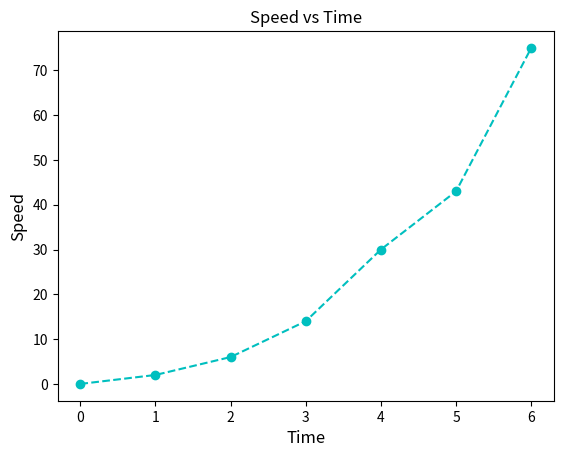

Reproduce this figure in Python.
import matplotlib.pyplot as plt

x = [0, 1, 2, 3, 4, 5, 6]
y = [0, 2, 6, 14, 30, 43, 75]

plt.xlabel('Time', fontsize=12)
plt.ylabel('Speed', fontsize=12)
plt.title('Speed vs Time')

plt.plot(x, y, 'co--')
plt.show()